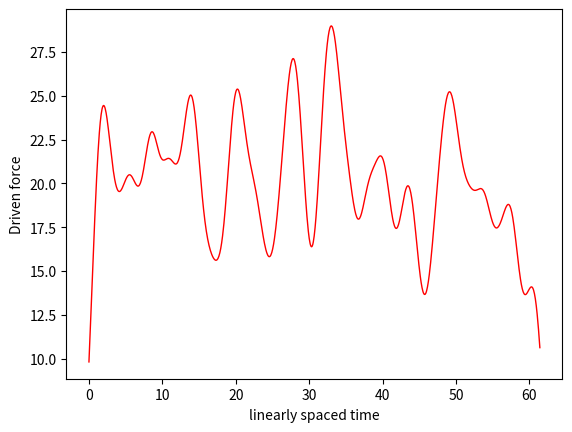

The script that saved this image:
# -*- coding: utf-8 -*-
"""
Created on Tue Aug 10 23:35:13 2021

[redacted]
"""

import numpy as np

import matplotlib.pyplot as plt

import math

omega= 1

mu = (50*omega)/(2*math.pi) #10 impulses per oscillation period

inv_mu = 1/mu

t1_array =[0]

# Sum_array = []

# pden_array = [0]

t2_array =[0]

# t_end = 30* ((2*math.pi)/omega)


delt = np.random.exponential(inv_mu,500)

t1 = 0

impulse_index =[0]

for i in range(len(delt)):
    #loop runs for every index i of list delt
    
    #t2_array and t1_array lengths are dependent of length of delt, so use i to access their elements each time 
    #the loop runs
    
    # if t2_array[i]< t_end:
        
        # t2_array.append(delt[i] + t1_array[i]) #t2 = delt + t1 
        t2_array.append(delt[i]+ t1)
        
        impulse_index.append(len(t2_array))
        
        t1 = t2_array[-1]
        # t1_array.append(t2_array[len(t2_array)-1])   #t1 = previous t2 as last element of t2 before the next loop iterates
        
        # pden_array.append(mu * math.exp(-mu * delt[i]))  #probability density equation
        
        # Sum_array.append(sum(pden_array))  #just to see how the sum looks? looks exponential in increment
        
t_end= t2_array[-1]
# x_array=[np.linspace(0,len(t2_array)-1,1)]
# print("Sum =", sum(pden_array))

  #plot both pden and sum into the same graph but with different scales 
# plt.plot(impulse_index,t2_array, 'b-', linewidth =1, markersize=0.5)   
# plt.show() 
# fig, ax_left = plt.subplots()

# t=0
timediff= 0


# Sum =0

sum_array =[]

Psi_j_array=[]

Psi_j=0

Taucorr = (1/omega)

t_array= np.linspace(0, t_end, 1000)

random_force =[]
for i in range (len(t_array)):
    
    Sum =0
    
    
    for j in range (len(t2_array)):
        
        timediff = t_array[i] -t2_array[j]
        
        Psi_j = math.exp(-(timediff**2)/(2*(Taucorr**2)))
        
        Psi_j_array.append(Psi_j) 
        
    #comlex_amplitude calculation    
        phi = np.random.uniform(0, 2 * math.pi)

        cos_phi = math.cos(phi)

        sin_phi = math.sin(phi)

        cos_theta = np.random.uniform(-1, 1)

        plm_cos_theta = cos_theta

        Eavg = E_lin = 1

        epsilon = np.random.exponential (mu, E_lin)

        
        
        Ij = 2 *(epsilon/Eavg)         
      

        cj_real = Ij * plm_cos_theta * cos_phi 

        cj_imag = Ij * plm_cos_theta * sin_phi 
        
        #random_force_j = {"time_impulse" :t2_array[j],"real": cj_real,"imag" : cj_imag}
        random_force_j = [t2_array[j], cj_real, cj_imag]
        random_force.append(random_force_j)
        #print(random_force)
        Sum = Sum + Psi_j
    sum_array.append(Sum)
    
#Complex amplitude    

     
        
    # sum_array[i] = Psi_j_array[j] + sum_array[i]
        
    # sum_array.append(Sum)    

plt.plot(t_array, sum_array, 'r-', linewidth =1)   
plt.xlabel('linearly spaced time')
plt.ylabel('Driven force') 
# plt.plot(impulse_index, t2_array, 'b.', markersize=0.5)
plt.show()




# for i in range(len(t_array)):
    
#     timediff = t_array[i] - t2_array[i]
    
    # Psi_j_array = math.exp(-(timediff**2)/(2*(Taucorr**2)))
    # Psi_j_array.append(Psi_j) 
    
    # Sum = Sum + Psi_j
    
    # sum_array.append(Sum)
    
# plt.plot(t_array, sum_array, 'r-', linewidth =2)    
# plt.show()
    
    
    
        
    
    
    
# fig, ax_left = plt.subplots()  

# ax_right = ax_left.twinx()

# ax_left.plot(impulse_index, t2_array, 'r.', linewidth=2, markersize=0.5)

# ax_right.plot(t_array, sum_array, 'b.',  linewidth=2, markersize=0.5)

# # plt.plot(t2_array, pden_array, 'g-', linewidth =2, label='mu = 5')

# # plt.plot (t2_array, Sum_array,'y-', linewidth =2, label='Sum of forces')

# ax_left.set_ylabel('impulse at corresponding time', color = 'r')

# ax_left.set_xlabel('time in minutes')

# ax_right.set_ylabel('Sum of the impulses', color = 'b')

# plt.legend()

# plt.title("impulse generated at random time intervals")

# plt.show()

# import numpy as np

# import matplotlib.pyplot as plt

# import math

# mu = 5

# inv_mu =1/mu

# t1_array =[0]

# # Sum_array = [0]

# # pden_array = [0]

# t2_array =[0]

# delt = np.random.exponential(inv_mu,100)

# t1 = 0

# impulse_index =[0]

# for i in range(len(delt)):
#     #loop runs for every index i of list delt
    
#     #t2_array and t1_array lengths are dependent of length of delt, so use i to access their elements each time 
#     #the loop runs
#      if t2_array[i]< 500:
        
#         # t2_array.append(delt[i] + t1_array[i]) #t2 = delt + t1 
#         t2_array.append(delt[i]+ t1)
        
#         impulse_index.append(len(t2_array))
        
#         t1 = t2_array[-1]
#         # t1_array.append(t2_array[len(t2_array)-1])   #t1 = previous t2 as last element of t2 before the next loop iterat
        
# # plt.plot(impulse_index,t2_array, 'b-', linewidth =1, markersize=0.5) 

# timediff= 0

# Sum =0

# sum_array =[]

# Taucorr =inv_mu

# t_array= np.linspace(0, 100, 100 )

# for i in range(len(t_array)):
    
#     timediff = t_array[i] - t2_array[i]
    
#     Psi = math.exp(-(timediff**2)/(2*(Taucorr**2)))
    
#     Sum = Sum + Psi
    
#     sum_array.append(Sum)
    
    
# # plt.plot(t_array, sum_array, 'r-', linewidth =2)    
# # plt.show()
# fig, ax_left = plt.subplots()

# ax_right = ax_left.twinx()

# ax_left.plot(impulse_index, t2_array, 'r.', linewidth=2, markersize=0.5)

# ax_right.plot(t_array, sum_array, 'b.',  linewidth=2, markersize=0.5)

# ax_left.set_ylabel('t2', color = 'r')

# ax_left.set_xlabel('impulse index and time')

# ax_right.set_ylabel('Sum of Si_j', color = 'b')

# # plt.legend()

# plt.title("Impulse Index and Si_j plot")

# # plt.show()